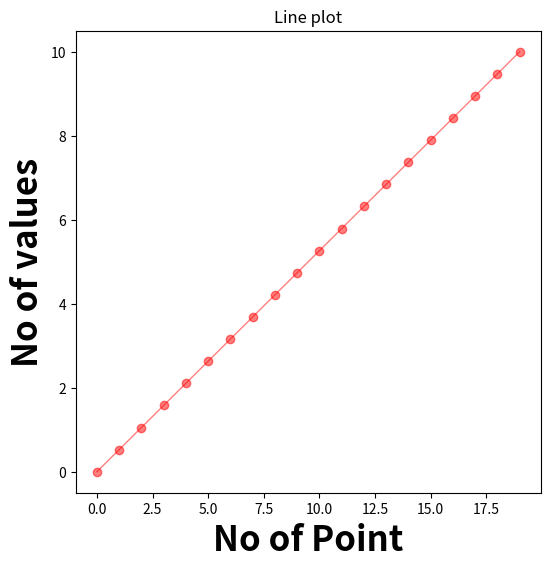

Generate this figure with matplotlib:
import matplotlib.pyplot as plt
import numpy as np
a=np.linspace(0,10,20)
plt.figure(figsize=(6,6))
ax1=plt.subplot()
ax1.plot(a,linewidth=1,linestyle="-",color="r",marker='o',alpha=0.5)
plt.xlabel("No of Point",fontsize=25,fontweight="bold")
plt.ylabel("No of values",fontsize=25,fontweight="bold")
plt.title("Line plot")
plt.grid=True
plt.show()

""" 
o-circle marker
^-trinagle marker
+-plus marker 
D-Diamond marker 
s-Square marker

color 
r- red
g-green
b-blue
c-cyan
m-mangenta
"""